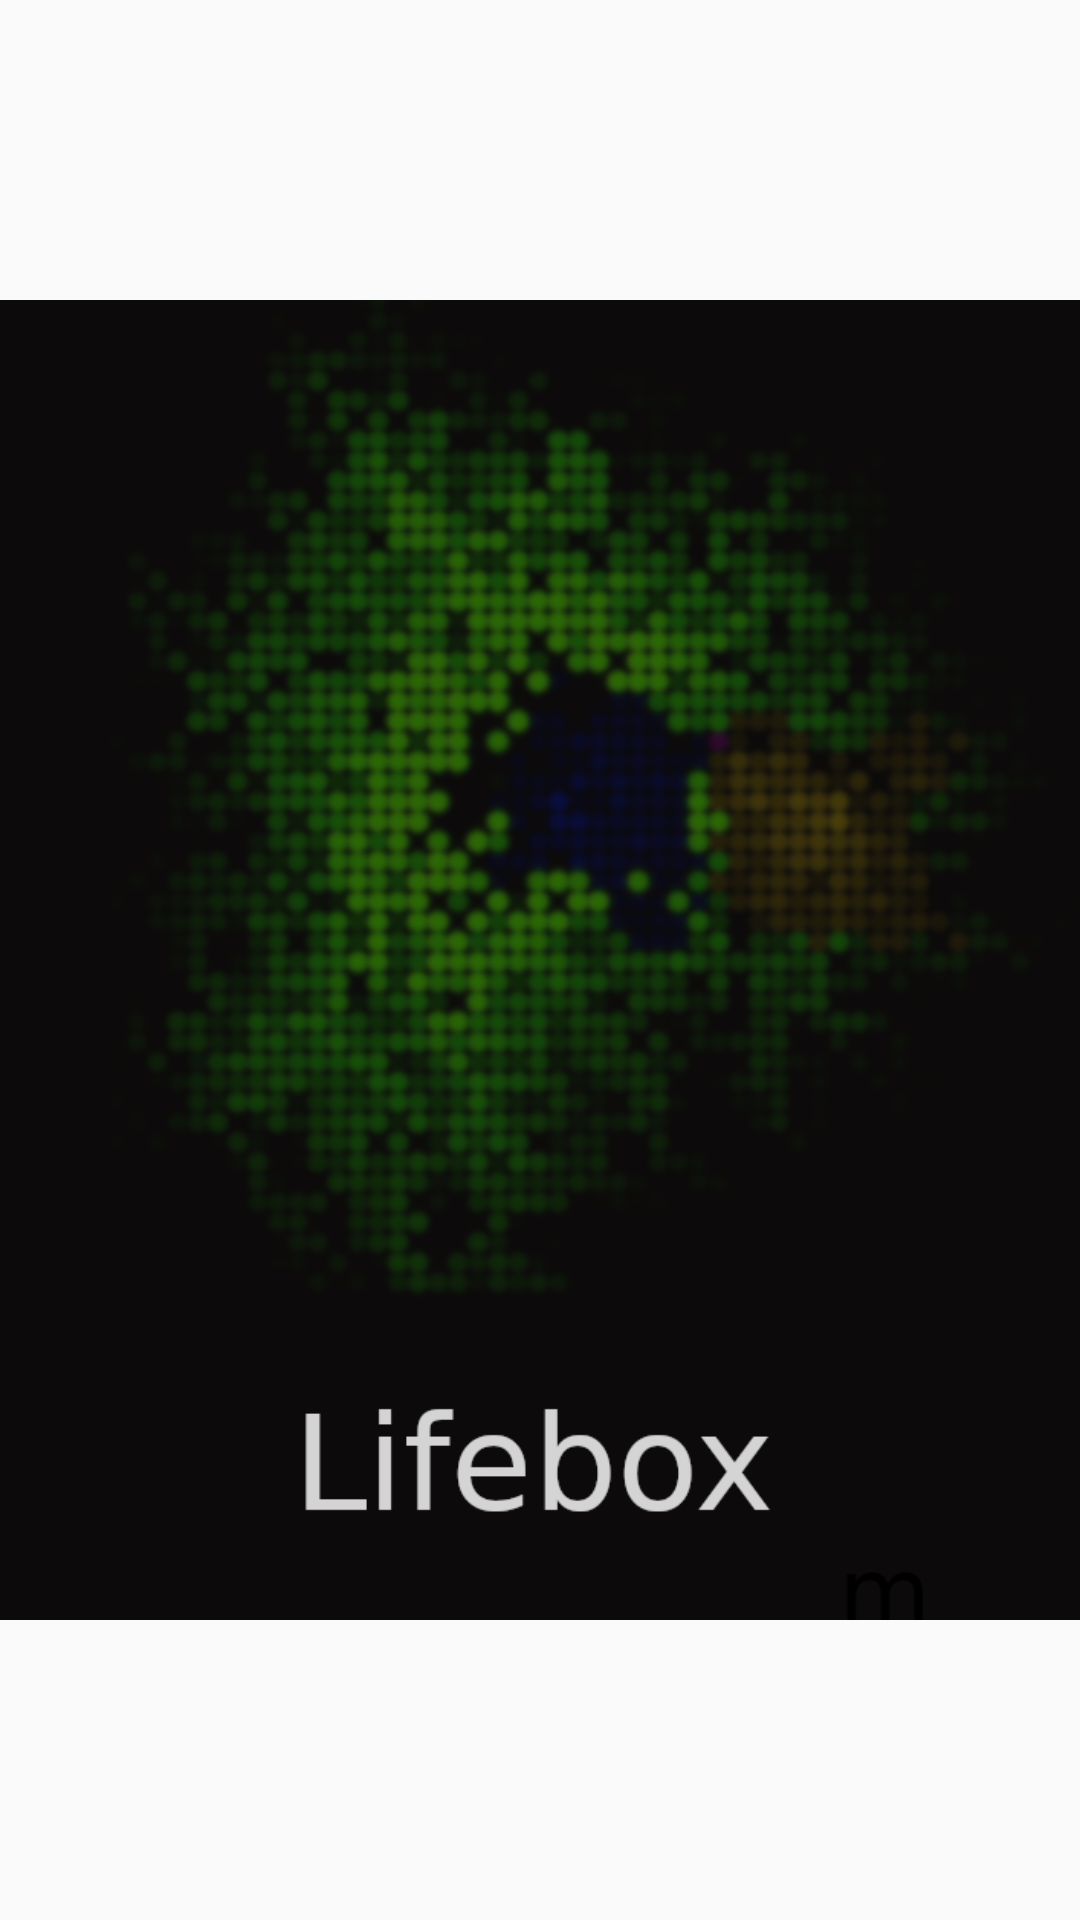

Reconstruct the res/layout file that produces this screen, plus the resources it refers to.
<!-- AndroidManifest.xml: application theme AppTheme -->
<!-- res/layout/fragment_main_screen.xml -->
<?xml version="1.0" encoding="utf-8"?>
<FrameLayout xmlns:android="http://schemas.android.com/apk/res/android"
    xmlns:tools="http://schemas.android.com/tools"
    android:layout_width="match_parent"
    android:layout_height="match_parent"
    tools:context=".MainScreenFragment">

            <ImageView
                android:id="@+id/imageView1"
                android:layout_width="wrap_content"
                android:layout_height="wrap_content"
                android:src="@drawable/lifeboxappfondo" />

</FrameLayout>
<!-- resources referenced by this layout -->
<resources>
  <!-- drawable lifeboxappfondo: png bitmap (drawable, 237941 bytes) -->
  <style name="AppTheme" parent="Theme.AppCompat.Light.DarkActionBar">
          
          <item name="colorPrimary">@color/colorPrimary</item>
          <item name="colorPrimaryDark">@color/colorPrimaryDark</item>
          <item name="colorAccent">@color/colorAccent</item>
      </style>
  <!-- not gathered from this repository: default colours our renderer supplied (Android Studio template values) -->
  <color name="colorPrimary">#FF6200EE</color>
  <color name="colorPrimaryDark">#FF3700B3</color>
  <color name="colorAccent">#FF03DAC5</color>
</resources>
